Run: headless pygame with SDL's dummy video driver; simulated clock (each Clock.tick advances the game by its frame time, no real sleeping); random seed 0; keys injected as events and as key.get_pressed() state; mouse plan: one left click at the window centre at the start of phase 2, then a move to the lower-right quarter at the start of phase 3.
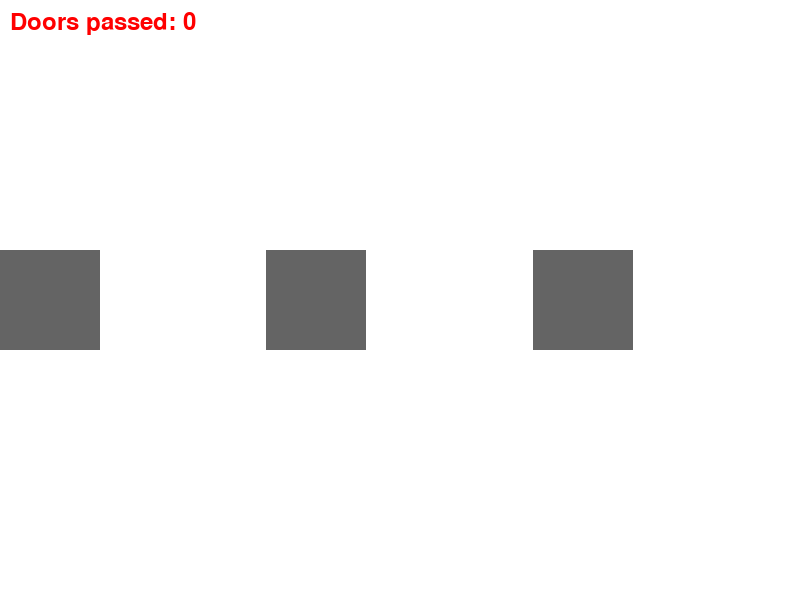
Frame 1 of 2 · flips 1–60 · no input
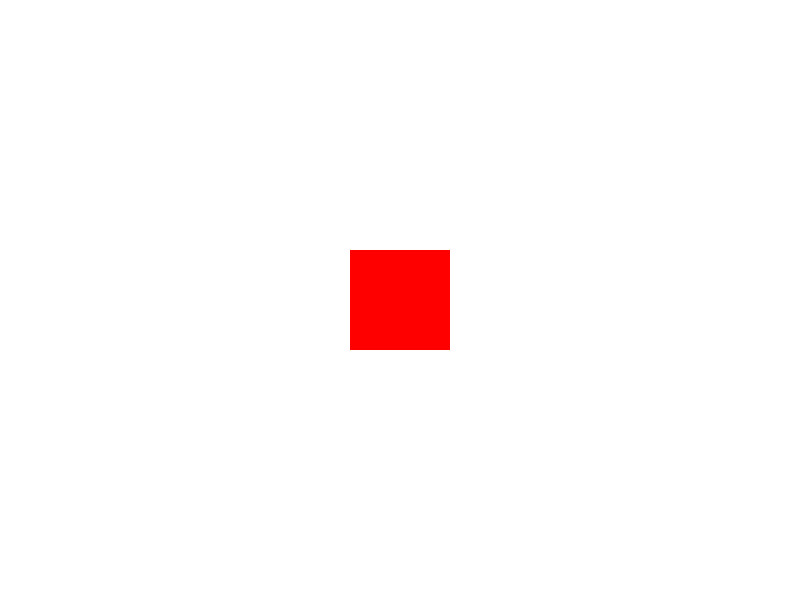
Frame 2 of 2 · flips 61–180 · clicked the window centre · tapped SPACE, RETURN · held RIGHT (→), D (game ended)

The pygame program that drew these frames:

import pygame
import sys
import random

# Инициализация Pygame
pygame.init()

# Определение констант
WIDTH, HEIGHT = 800, 600
FPS = 30

# Определение цветов
WHITE = (255, 255, 255)
RED = (255, 0, 0)
GRAY = (100, 100, 100)

# Создание окна
screen = pygame.display.set_mode((WIDTH, HEIGHT))
pygame.display.set_caption("Haunted House Adventure")

# Переменные для хранения состояния игры
feeling_brave = True
door_with_ghost = random.randint(1, 3)
doors_passed = 0

# Основной цикл игры
clock = pygame.time.Clock()

while feeling_brave:
    screen.fill(WHITE)

    # Отрисовка дверей
    for i in range(3):
        pygame.draw.rect(screen, GRAY, (i * WIDTH // 3, HEIGHT // 2 - 50, 100, 100))

    # Обработка событий
    for event in pygame.event.get():
        if event.type == pygame.QUIT:
            pygame.quit()
            sys.exit()

        if event.type == pygame.MOUSEBUTTONDOWN:
            mouse_x, mouse_y = pygame.mouse.get_pos()
            chosen_door = (
                mouse_x // (WIDTH // 3) + 1
            )  # Определение, на какую дверь нажали

            if chosen_door == door_with_ghost:
                feeling_brave = False
            else:
                doors_passed += 1

    # Отображение количества пройденных дверей
    font = pygame.font.Font(None, 36)
    text = font.render(f"Doors passed: {doors_passed}", True, RED)
    screen.blit(text, (10, 10))

    pygame.display.flip()
    clock.tick(FPS)

# Если привидение было найдено
screen.fill(WHITE)
pygame.draw.rect(screen, RED, (WIDTH // 2 - 50, HEIGHT // 2 - 50, 100, 100))
pygame.display.flip()

# Ждем 2 секунды перед выходом
pygame.time.wait(2000)
pygame.quit()
sys.exit()
